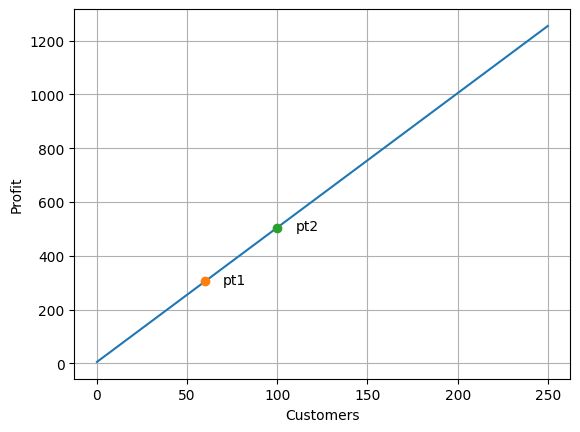
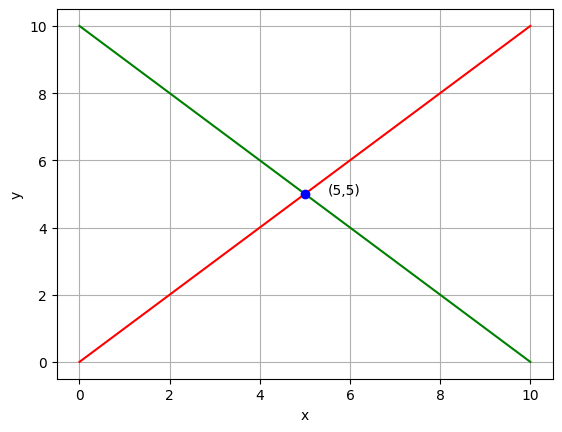
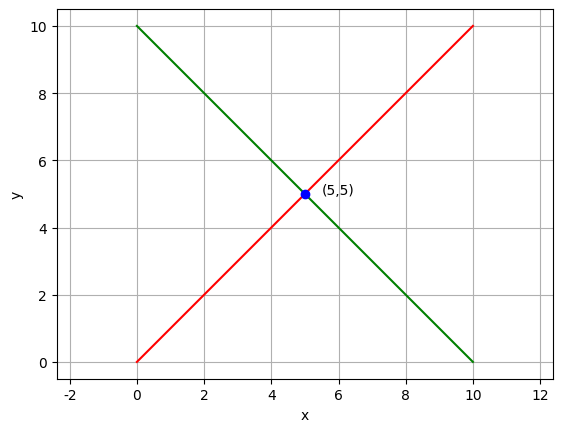
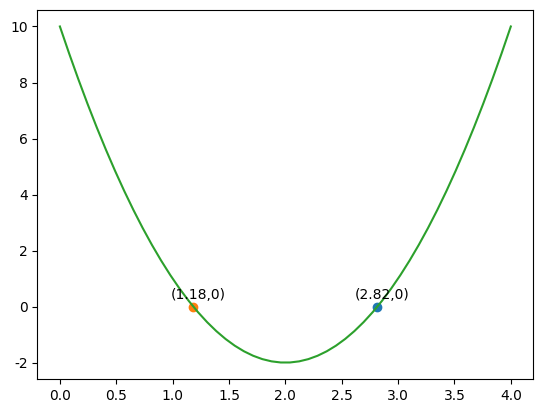
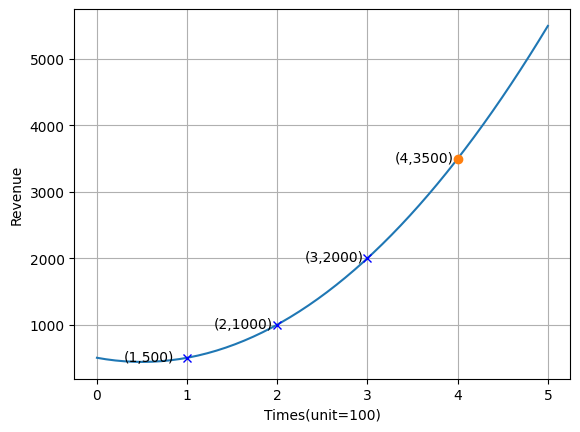
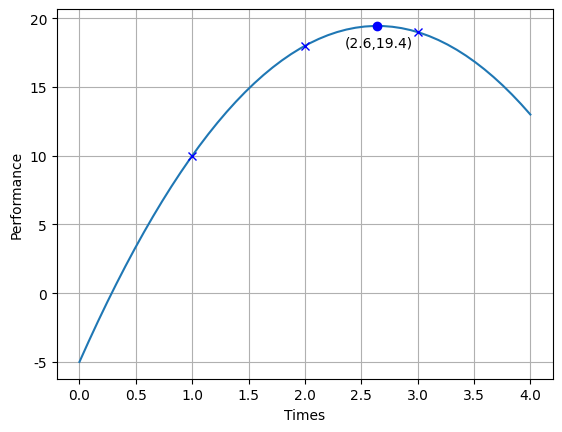

Recreate these plots in Python, in order.
import sys

import sympy
import numpy as np
import matplotlib.pyplot as plt

plt.rcParams["font.family"] = ["Microsoft JhengHei"]  # 微軟正黑體
plt.rcParams["axes.unicode_minus"] = False

print("------------------------------------------------------------")  # 60個

print("解二元一次方程式")

# 定義公式中使用的變數
x = sympy.Symbol("x")
y = sympy.Symbol("y")

eq1 = x - y  # 方程式 1 : x - y = 0
eq2 = x + y - 10  # 方程式 2 : x + y - 10 = 0

# 解二元一次方程式
root = sympy.solve((eq1, eq2))
print(type(root))
print(root)
print("x = {}".format(root[x]))
print("y = {}".format(root[y]))

print("------------------------------------------------------------")  # 60個

print("解二元一次方程式")

# 定義公式中使用的變數
a = sympy.Symbol("a")  # 定義公式中使用的變數
b = sympy.Symbol("b")  # 定義公式中使用的變數
eq1 = a - b  # 方程式 1 : x - y = 0
eq2 = a + b - 10  # 方程式 2 : x + y - 10 = 0
root = sympy.solve((eq1, eq2))
print(type(root))
print(root)
print("a = {}".format(root[a]))
print("b = {}".format(root[b]))

pt_x1 = 60
pt_y1 = root[a] * pt_x1 + root[b]  # 計算x=60時的y值
pt_x2 = 100
pt_y2 = root[a] * pt_x2 + root[b]  # 計算x=100時的y值

xx = np.linspace(0, 250, 251)
yy = root[a] * xx + root[b]
plt.plot(xx, yy)  # 繪函數直線

plt.plot(pt_x1, pt_y1, "-o")  # 繪點 pt1
plt.text(pt_x1 + 10, pt_y1 - 10, "pt1")  # 輸出文字pt1

plt.plot(pt_x2, pt_y2, "-o")  # 繪點 pt2
plt.text(pt_x2 + 10, pt_y2 - 10, "pt2")  # 輸出文字pt2

plt.xlabel("Customers")
plt.ylabel("Profit")
plt.grid()  # 加格線

plt.show()

print("------------------------------------------------------------")  # 60個

print("解二元一次方程式")

# 定義公式中使用的變數
x = sympy.Symbol("x")  # 定義公式中使用的變數
y = sympy.Symbol("y")  # 定義公式中使用的變數
eq1 = x + y - 35  # 方程式 1
eq2 = 2 * x + 4 * y - 100  # 方程式 2
eq1 = x - y  # 方程式 1 : x - y = 0
eq2 = x + y - 10  # 方程式 2 : x + y - 10 = 0
root = sympy.solve((eq1, eq2))
print("x = {}".format(root[x]))
print("y = {}".format(root[y]))

line1_x = np.linspace(0, 10, 100)
line1_y = [y for y in line1_x]
line2_x = np.linspace(0, 10, 100)
line2_y = [10 - y for y in line2_x]

plt.plot(line1_x, line1_y, "r")  # 繪函數直線公式 1
plt.plot(line2_x, line2_y, "g")  # 繪函數直線公式 2

plt.plot(root[x], root[y], "b-o")  # 繪交叉點
plt.text(root[x] + 0.5, root[y] + 0, "(" + str(root[x]) + "," + str(root[y]) + ")")
plt.xlabel("x")
plt.ylabel("y")
plt.grid()  # 加格線

plt.show()

print("------------------------------------------------------------")  # 60個

print("解二元一次方程式")

# 定義公式中使用的變數
x = sympy.Symbol("x")  # 定義公式中使用的變數
y = sympy.Symbol("y")  # 定義公式中使用的變數
eq1 = x + y - 100  # 方程式 1
eq2 = 2 * x + 4 * y - 350  # 方程式 2
eq1 = x - y  # 方程式 1 : x - y = 0
eq2 = x + y - 10  # 方程式 2 : x + y - 10 = 0
root = sympy.solve((eq1, eq2))
print("x = {}".format(root[x]))
print("y = {}".format(root[y]))

line1_x = np.linspace(0, 10, 100)
line1_y = [y for y in line1_x]
line2_x = np.linspace(0, 10, 100)
line2_y = [10 - y for y in line2_x]

plt.plot(line1_x, line1_y, "r")  # 繪函數直線公式 1
plt.plot(line2_x, line2_y, "g")  # 繪函數直線公式 2

plt.plot(root[x], root[y], "b-o")  # 繪交叉點
plt.text(root[x] + 0.5, root[y] + 0, "(" + str(root[x]) + "," + str(root[y]) + ")")
plt.xlabel("x")
plt.ylabel("y")
plt.grid()  # 加格線

plt.show()

print("------------------------------------------------------------")  # 60個

print("解二元一次方程式")

# 定義公式中使用的變數
x = sympy.Symbol("x")  # 定義公式中使用的變數
y = sympy.Symbol("y")  # 定義公式中使用的變數
eq1 = x - y  # 方程式 1
eq2 = -x - y + 2  # 方程式 2
eq1 = x - y  # 方程式 1 : x - y = 0
eq2 = x + y - 10  # 方程式 2 : x + y - 10 = 0

root = sympy.solve((eq1, eq2))
print("x = {}".format(root[x]))
print("y = {}".format(root[y]))

line1_x = np.linspace(0, 10, 100)
line1_y = [y for y in line1_x]
line2_x = np.linspace(0, 10, 100)
line2_y = [10 - y for y in line2_x]

plt.plot(line1_x, line1_y, "r")  # 繪函數直線公式 1
plt.plot(line2_x, line2_y, "g")  # 繪函數直線公式 2

plt.plot(root[x], root[y], "b-o")  # 繪交叉點
plt.text(root[x] + 0.5, root[y] + 0, "(" + str(root[x]) + "," + str(root[y]) + ")")
plt.xlabel("x")
plt.ylabel("y")
plt.grid()  # 加格線
plt.axis("equal")  # 讓x, y軸距長度一致

plt.show()

print("------------------------------------------------------------")  # 60個

print("解二元一次方程式")

# 定義公式中使用的變數
x = sympy.Symbol("x")  # 定義公式中使用的變數
y = sympy.Symbol("y")  # 定義公式中使用的變數
eq1 = 0.5 * x - y - 0.5  # 方程式 1
eq2 = -2 * x - y + 7  # 方程式 2
eq1 = x - y  # 方程式 1 : x - y = 0
eq2 = x + y - 10  # 方程式 2 : x + y - 10 = 0
root = sympy.solve((eq1, eq2))
print("x = {}".format(root[x]))
print("y = {}".format(root[y]))

line1_x = np.linspace(0, 10, 100)
line1_y = [y for y in line1_x]
line2_x = np.linspace(0, 10, 100)
line2_y = [10 - y for y in line2_x]

plt.plot(line1_x, line1_y, "r")  # 繪函數直線公式 1
plt.plot(line2_x, line2_y, "g")  # 繪函數直線公式 2

plt.plot(root[x], root[y], "b-o")  # 繪交叉點
plt.text(
    root[x] + 0.5, root[y] + 0, "(" + str(int(root[x])) + "," + str(int(root[y])) + ")"
)
plt.xlabel("x")
plt.ylabel("y")
plt.grid()  # 加格線
plt.axis("equal")  # 讓x, y軸距長度一致

plt.show()

print("------------------------------------------------------------")  # 60個

print("------------------------------------------------------------")  # 60個

print("解一元二次方程式")

# 定義公式中使用的變數
x = sympy.Symbol("x")
# f = sympy.Symbol('f')

print("解一元二次方程式 f = x^2 -2x - 8")
f = x**2 - 2 * x - 8

print("解一元二次方程式 f = 3(x-2)^2 - 2")
f = 3 * (x - 2) ** 2 - 2

print("解一元二次方程式 f = -3.5x^2 + 18.5x - 20")
f = -3.5 * x**2 + 18.5 * x - 20

root = sympy.solve(f)

print(root)

x1 = round(root[0], 1)
x2 = round(root[1], 1)
print("x1 = {}".format(x1))
print("x2 = {}".format(x2))

print("------------------------------------------------------------")  # 60個

print("解一元二次方程式")


def f1(x):  # 求解方程式
    return 3 * x**2 - 12 * x + 10


def f2(x):  # 求解方程式
    return -3 * x**2 + 12 * x - 9


a = 3
b = -12
c = 10
r1 = (-b + (b**2 - 4 * a * c) ** 0.5) / (2 * a)  # r1
r1_y = f1(r1)  # f1(r1)
plt.text(r1 - 0.2, r1_y + 0.3, "(" + str(round(r1, 2)) + "," + str(0) + ")")
plt.plot(r1, r1_y, "-o")  # 標記
print("root1 = ", r1)  # print(r1)

r2 = (-b - (b**2 - 4 * a * c) ** 0.5) / (2 * a)  # r2
r2_y = f1(r2)  # f1(r2)
plt.text(r2 - 0.2, r2_y + 0.3, "(" + str(round(r2, 2)) + "," + str(0) + ")")
plt.plot(r2, r2_y, "-o")  # 標記
print("root2 = ", r2)  # print(r2)

# 繪製此函數圖形
xx = np.linspace(0, 4, 50)
yy = 3 * xx**2 - 12 * xx + 10
plt.plot(xx, yy)

plt.show()

print("------------------------------------------------------------")  # 60個

print("解三元一次方程式")

# 定義公式中使用的變數
a = sympy.Symbol("a")  # 定義公式中使用的變數
b = sympy.Symbol("b")  # 定義公式中使用的變數
c = sympy.Symbol("c")  # 定義公式中使用的變數
eq1 = a + b + c - 500  # 第100次公式
eq2 = 4 * a + 2 * b + c - 1000  # 第200次公式
eq3 = 9 * a + 3 * b + c - 2000  # 第300次公式
root = sympy.solve((eq1, eq2, eq3))
print("a = {}".format(root[a]))
print("b = {}".format(root[b]))
print("c = {}".format(root[c]))

xx = np.linspace(0, 5, 50)
yy = [(root[a] * yy**2 + root[b] * yy + root[c]) for yy in xx]
plt.plot(xx, yy)  # 繪二次函數

x4 = 4  # 第400次
y4 = root[a] * x4**2 + root[b] * x4 + root[c]  # 第400次的y值
plt.plot(x4, y4, "-o")  # 繪交叉點
plt.text(x4 - 0.7, y4 - 50, "(" + str(x4) + "," + str(y4) + ")")

plt.plot(1, 500, "-x", color="b")  # 繪100次業績點
plt.text(1 - 0.7, 500 - 50, "(" + str(1) + "," + str(500) + ")")
plt.plot(2, 1000, "-x", color="b")  # 繪200次業績點
plt.text(2 - 0.7, 1000 - 50, "(" + str(2) + "," + str(1000) + ")")
plt.plot(3, 2000, "-x", color="b")  # 繪300次業績點
plt.text(3 - 0.7, 2000 - 50, "(" + str(3) + "," + str(2000) + ")")

plt.xlabel("Times(unit=100)")
plt.ylabel("Revenue")
plt.grid()  # 加格線

plt.show()

print("------------------------------------------------------------")  # 60個

print("解三元一次方程式")

# 定義公式中使用的變數
a = sympy.Symbol("a")  # 定義公式中使用的變數
b = sympy.Symbol("b")  # 定義公式中使用的變數
c = sympy.Symbol("c")  # 定義公式中使用的變數
eq1 = a + b + c - 10  # 第1次公式
eq2 = 4 * a + 2 * b + c - 18  # 第2次公式
eq3 = 9 * a + 3 * b + c - 19  # 第3次公式
root = sympy.solve((eq1, eq2, eq3))
print("a = {}".format(root[a]))
print("b = {}".format(root[b]))
print("c = {}".format(root[c]))

xx = np.linspace(0, 4, 50)
yy = [(root[a] * yy**2 + root[b] * yy + root[c]) for yy in xx]
plt.plot(xx, yy)  # 繪二次函數

plt.plot(1, 10, "-x", color="b")  # 繪1次業績點
plt.plot(2, 18, "-x", color="b")  # 繪2次業績點
plt.plot(3, 19, "-x", color="b")  # 繪3次業績點

h = -1 * root[b] / (2 * root[a])
k = (4 * root[a] * root[c] - (root[b] ** 2)) / (4 * root[a])
plt.plot(h, k, "-o", color="b")  # 繪最大值座標
h = round(float(h), 1)
k = round(float(k), 1)
plt.text(h - 0.25, k - 1.5, "(" + str(h) + "," + str(k) + ")")

plt.xlabel("Times")
plt.ylabel("Performance")
plt.grid()  # 加格線

plt.show()

print("------------------------------------------------------------")  # 60個

a, b = 500, 600
numbers = range(a, b)
prime_numbers = filter(sympy.isprime, numbers)

print("從 {} 到 {} 之間的質數 :".format(a, b))
for prime_number in prime_numbers:
    print(prime_number, end=",")
print()

print("------------------------------------------------------------")  # 60個

# 定義公式中使用的變數
x, y, z = sympy.symbols("x y z")
sympy.init_printing()
sympy.Integral(sympy.sqrt(1 / x), x)

print("------------------------------------------------------------")  # 60個

A = sympy.FiniteSet("a", "b")
B = sympy.FiniteSet("c", "d")
AB = A * B
for ab in AB:
    print(type(ab), ab)

print("------------------------------------------------------------")  # 60個

A = sympy.FiniteSet("a", "b", "c", "d", "e")
B = sympy.FiniteSet("f", "g")
AB = A * B
print("The length of Cartesian product", len(AB))
for ab in AB:
    print(ab)

print("------------------------------------------------------------")  # 60個

A = sympy.FiniteSet("a", "b")
AAA = A**3
print("The length of Cartesian product", len(AAA))
for a in AAA:
    print(a)

print("------------------------------------------------------------")  # 60個


print("------------------------------------------------------------")  # 60個


print("------------------------------------------------------------")  # 60個


print("------------------------------------------------------------")  # 60個

"""
eq1 = x + y - 1
eq2 = 5 * x + y - 3
eq1 = -1 * x + y - 2  # -x + y - 2 = 0
eq2 = 2 * x + y - 4   # 2*x + y - 4 = 0
eq1 = -3 / 2 * x + 6 - y  # 直線1的式子
eq2 = 1 / 2 * x + 2 - y   # 直線2的式子
eq1 = 4 * x - 4 * y      # 4*x - 4*y = 0
eq2 = -6 * x -2 * y + 4  # -6*x - 2*y + 4
eq1 = -x + y -2
eq2 = x + y - 4
eq1 = 8 - 0.6 * x - y                   # 方程式 1
eq2 = 17.5 - 2.5 * x - y                # 方程式 2



"""


print("------------------------------------------------------------")  # 60個

print("------------------------------------------------------------")  # 60個
print("作業完成")
print("------------------------------------------------------------")  # 60個
